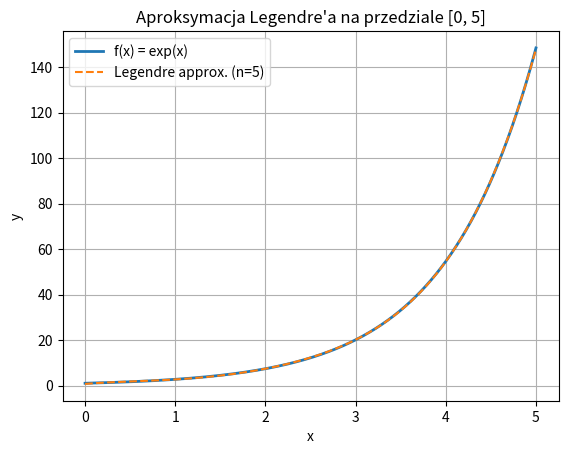

Write the Python code that produced this figure.
import numpy as np
import scipy.special as sp
import matplotlib.pyplot as plt

def simpson_integrate(y, x):
    """
    Własna implementacja kwadratury Simpsona.
    - y: wartości funkcji w punktach x (musi mieć nieparzystą liczbę punktów)
    - x: punkty (równomiernie rozłożone)
    """
    n = len(x)
    if n % 2 == 0:
        raise ValueError("Liczba punktów musi być nieparzysta (parzysta liczba przedziałów).")

    h = (x[-1] - x[0]) / (n - 1)
    S = y[0] + y[-1] + 4 * np.sum(y[1:-1:2]) + 2 * np.sum(y[2:-2:2])
    return h * S / 3

def legendre_approximation(f, n, a=-1, b=1, num_points=1001):
    """
    Aproksymacja funkcji f za pomocą wielomianów Legendre'a do stopnia n
    na przedziale [a, b] z użyciem własnej kwadratury Simpsona.

    Parametry:
    - f: funkcja do aproksymacji
    - n: maksymalny stopień wielomianu Legendre'a
    - a, b: przedział aproksymacji
    - num_points: liczba punktów do całkowania (musi być nieparzysta)

    Zwraca:
    - x_vals: punkty w [a, b]
    - approx_vals: wartości funkcji aproksymowanej
    """
    if num_points % 2 == 0:
        raise ValueError("num_points musi być nieparzyste dla reguły Simpsona.")

    # Punkty w [-1, 1]
    t = np.linspace(-1, 1, num_points)
    x = 0.5 * (b - a) * t + 0.5 * (a + b)
    fx = f(x)
    coeffs = []

    for k in range(n + 1):
        Pk = sp.legendre(k)
        integrand = fx * Pk(t)
        ak = simpson_integrate(integrand, t)
        ak *= (2 * k + 1) / 2
        coeffs.append(ak)

    # Obliczanie wartości aproksymacji
    x_vals = np.linspace(a, b, num_points)
    t_vals = (2 * x_vals - (a + b)) / (b - a)
    approx_vals = np.zeros_like(t_vals)

    for k, ak in enumerate(coeffs):
        Pk = sp.legendre(k)
        approx_vals += ak * Pk(t_vals)

    return x_vals, approx_vals

# Przykład użycia
if __name__ == "__main__":
    f = lambda x: np.exp(x)
    n = 5
    a, b = 0, 5
    x_vals = np.linspace(a, b, 1000)
    true_vals = f(x_vals)

    x_approx, approx_vals = legendre_approximation(f, n, a, b)

    plt.plot(x_vals, true_vals, label='f(x) = exp(x)', linewidth=2)
    plt.plot(x_approx, approx_vals, '--', label=f'Legendre approx. (n={n})')
    plt.legend()
    plt.title(f"Aproksymacja Legendre'a na przedziale [{a}, {b}]")
    plt.xlabel('x')
    plt.ylabel('y')
    plt.grid(True)
    plt.show()

# TODO: Własna implementacja wielomianów LeGendre'a, zwracająca listę współczynników, wykorzystanych w Hornerze
# TODO: interakcja z użytkownikiem
# TODO: dodanie warunków stopu tzn. error lub stopień wielomianu LeGendre'a